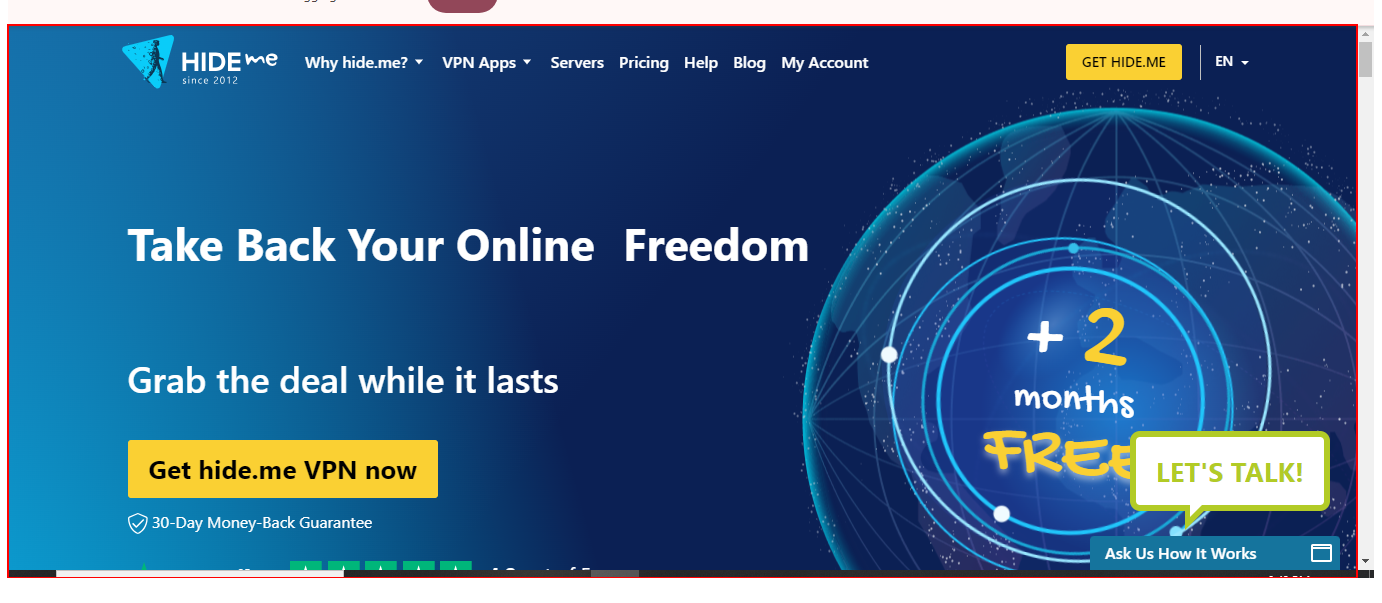
Workflow: HideWeb

Step 1 [try]: find the element in window 'World's Fastest VPN and Privacy Protection | hide.me' (chrome.exe)
